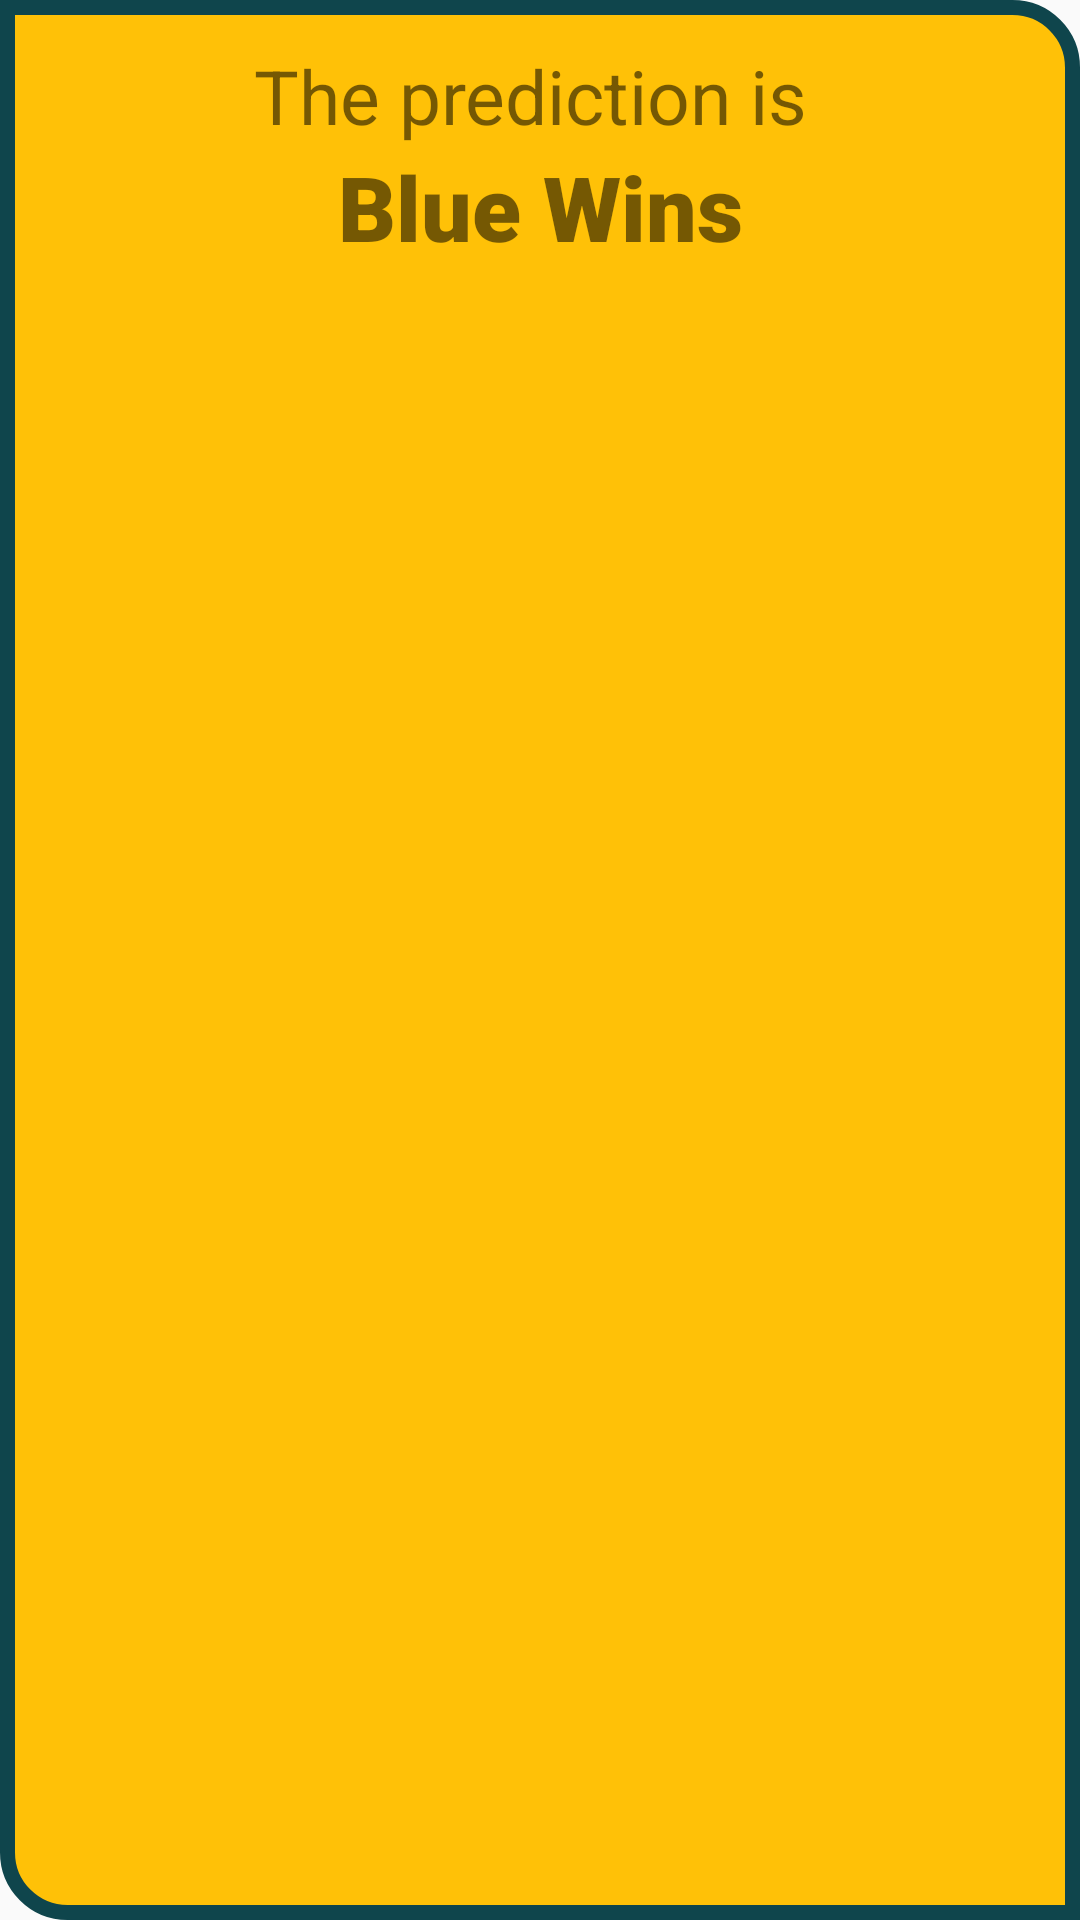

The Android layout XML behind this screen, and the referenced resources:
<!-- AndroidManifest.xml: application theme AppTheme -->
<!-- res/layout/result_dialog.xml -->
<?xml version="1.0" encoding="utf-8"?>

<LinearLayout xmlns:android="http://schemas.android.com/apk/res/android"
    android:orientation="vertical" android:layout_width="match_parent"
    android:layout_height="wrap_content"
    android:id="@+id/resultDialogLinearLayout"
    android:background="@drawable/result_dialog_background"
    >
    <TextView

        android:layout_marginTop="15dp"
        android:layout_width="match_parent"
        android:layout_height="wrap_content"
        android:text="The prediction is "
        android:textSize="25sp"
        android:layout_gravity="center"
        android:gravity="center"
        />

    <TextView
        android:layout_width="match_parent"
        android:layout_height="wrap_content"
        android:layout_marginBottom="20dp"
        android:id="@+id/teamWinsDialogTextView"
        style="@style/textStyle"
        android:layout_gravity="center"
        android:gravity="center"
        android:text="Blue Wins"
        android:textSize="30sp"/>

</LinearLayout>
<!-- resources referenced by this layout -->
<resources>
  <!-- drawable result_dialog_background (drawable) -->
  <shape    xmlns:android="http://schemas.android.com/apk/res/android"
      android:shape="rectangle">
      <corners
          android:bottomLeftRadius="20dp"
          android:bottomRightRadius="0dp"
          android:topLeftRadius="0dp"
          android:topRightRadius="20dp"
          />
      <stroke
          android:color="#0F454C"
          android:width="5dp"
          />
      <solid
          android:color="#FFC107"
          />
  </shape>
  <style name="textStyle">
          <item name="android:fontFamily">sans-serif-black</item>
          <item name="android:textSize">18sp</item>
      </style>
  <style name="AppTheme" parent="Theme.AppCompat.Light.DarkActionBar">
          
          <item name="colorPrimary">@color/colorPrimary</item>
          <item name="colorPrimaryDark">@color/colorPrimaryDark</item>
          <item name="colorAccent">@color/colorAccent</item>
      </style>
  <color name="colorPrimary">#6200EE</color>
  <color name="colorPrimaryDark">#3700B3</color>
  <color name="colorAccent">#03DAC5</color>
</resources>
